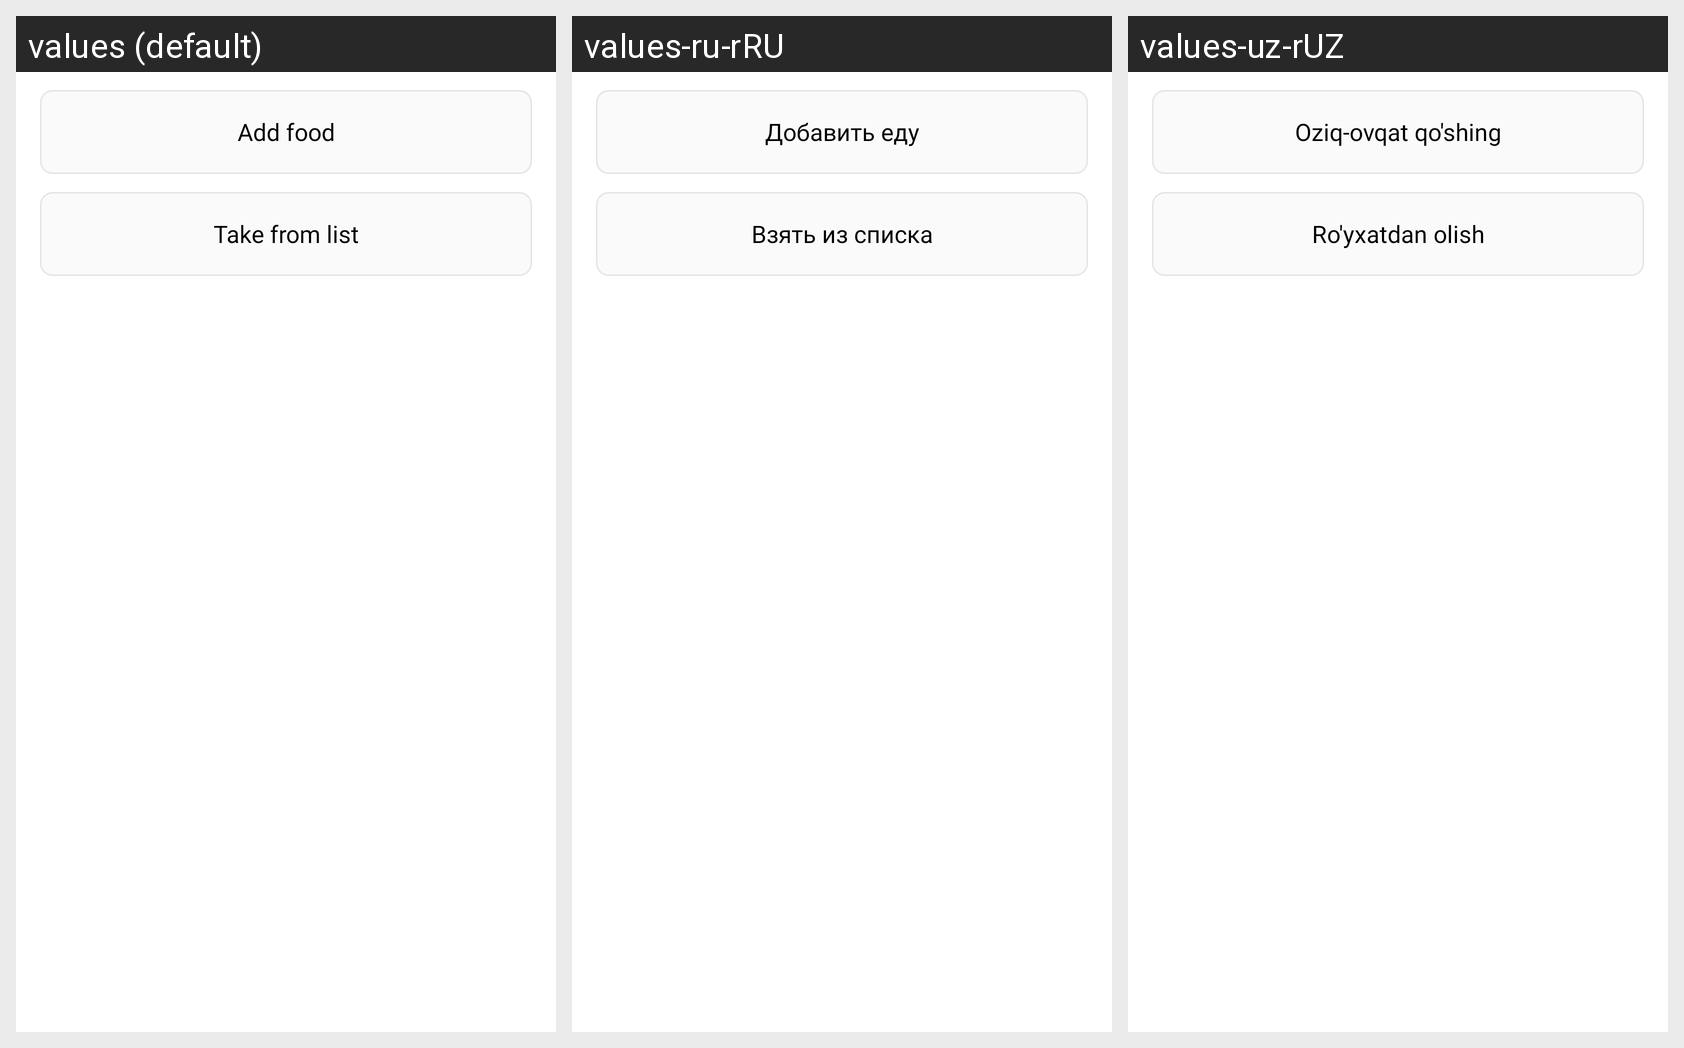

Here is an Android app screen in its default locale and in the app's own translations. Write out the translated-string differences for the strings that appear on this screen.
Android screen res/layout/dialog_item.xml rendered under 3 locales, left to right: values (default), values-ru-rRU, values-uz-rUZ. Device: Nexus 5 (rendered at 1080×1920; each locale shown at half size, 540×960, under a caption strip naming it); theme Theme.FlowToDoApp.
Strings drawn on this screen, with the default value and each locale's value (text and hints the layout hard-codes, and strings that could not be matched under every locale, appear in the picture but are not listed):

add_food
  values: Add food
  values-ru-rRU: Добавить еду
  values-uz-rUZ: Oziq-ovqat qo'shing

take_from_list
  values: Take from list
  values-ru-rRU: Взять из списка
  values-uz-rUZ: Ro'yxatdan olish
